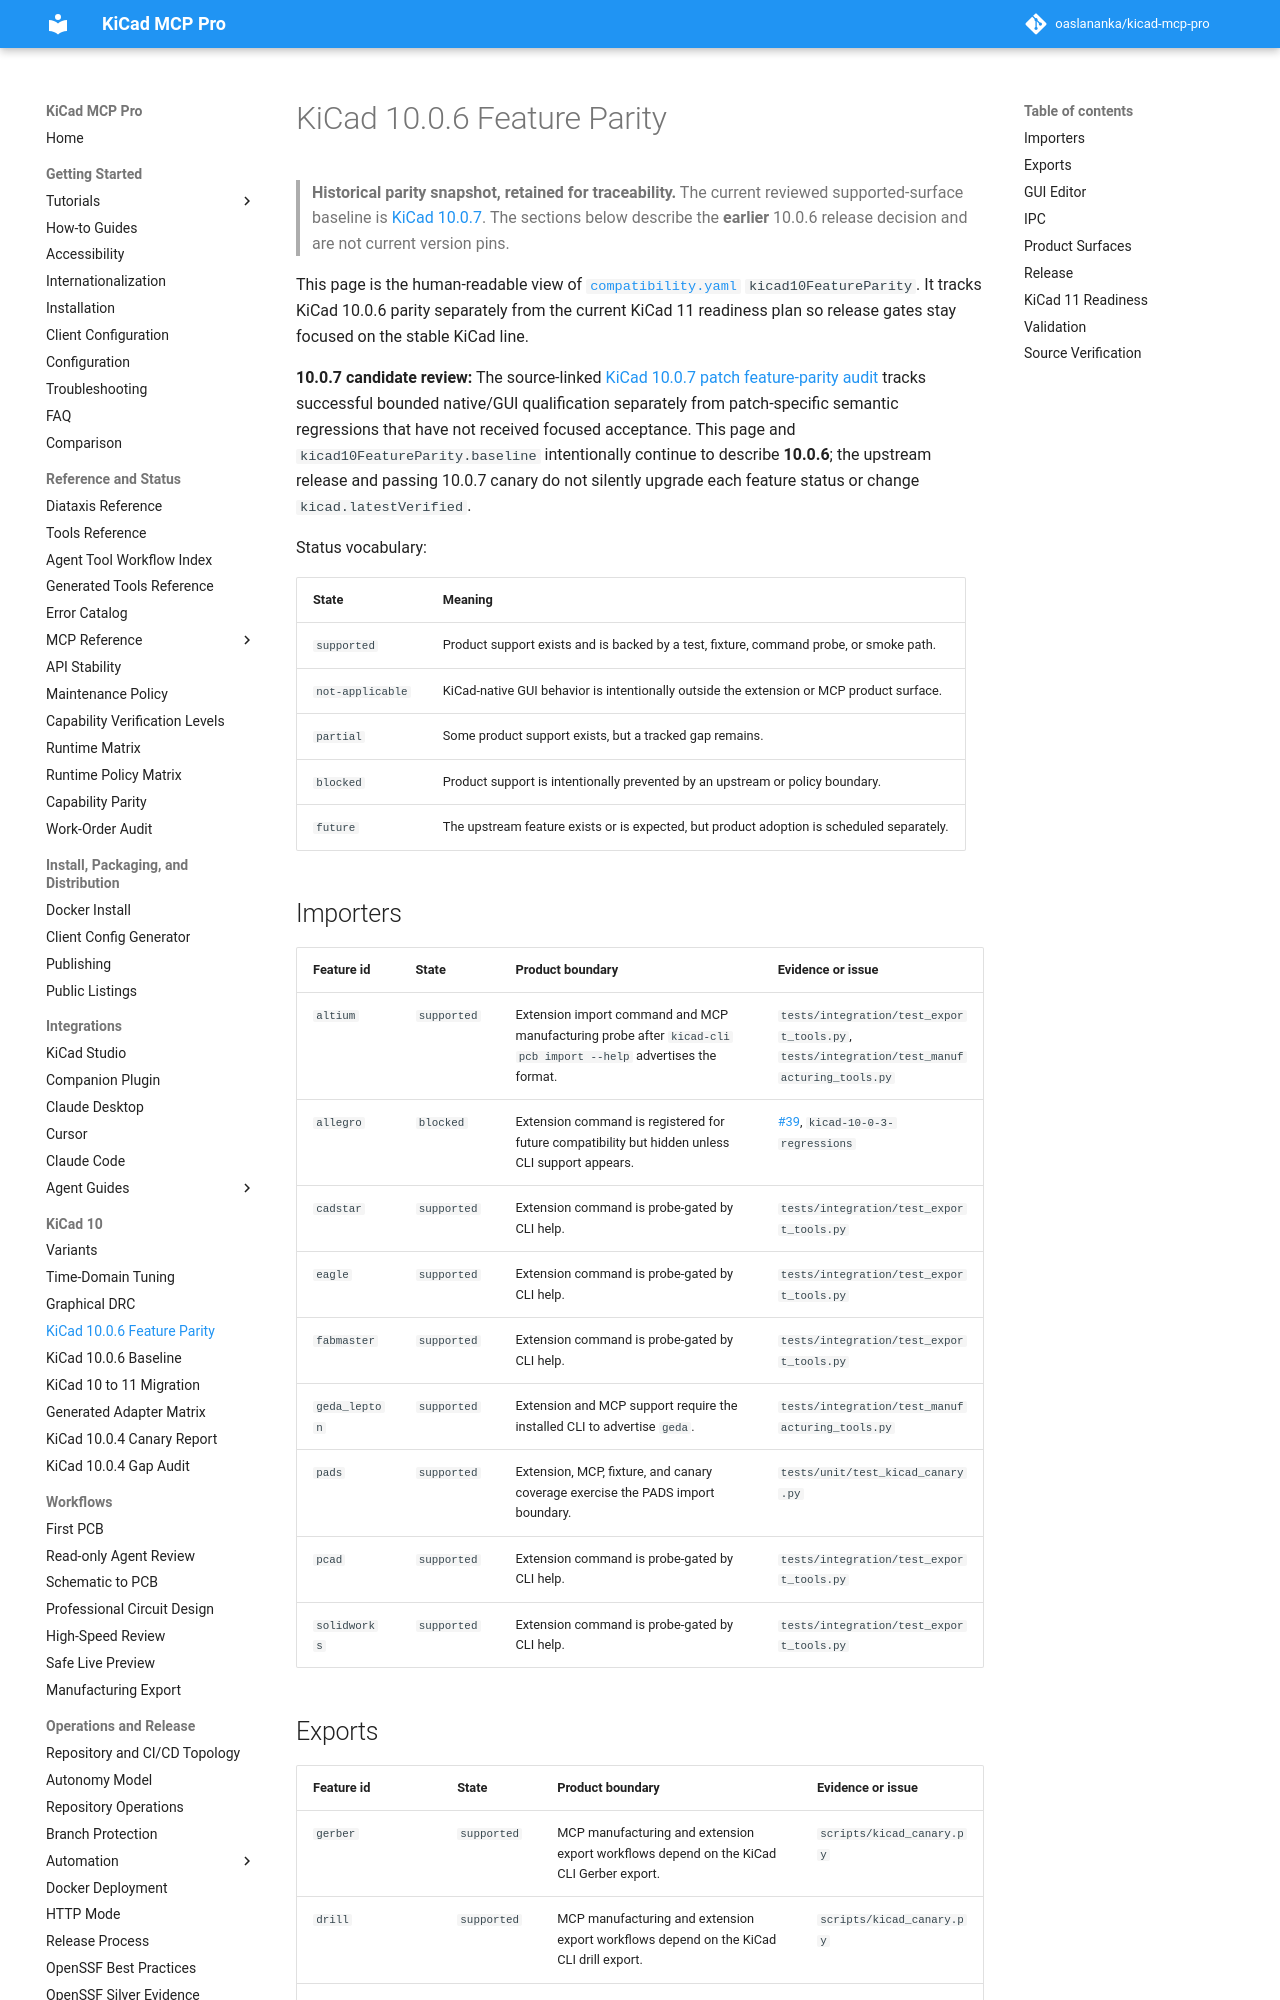

repository: TotallyNotAHackerTrustMeIAmADolphin/kicad-mcp-pro · page: compatibility/kicad-10-0-6-feature-parity/index.html · generator: mkdocs

# KiCad 10.0.6 Feature Parity

> **Historical parity snapshot, retained for traceability.** The current
> reviewed supported-surface baseline is
> [KiCad 10.0.7](kicad-10-0-7-feature-parity.md). The sections below describe
> the **earlier** 10.0.6 release decision and are not current version pins.

This page is the human-readable view of
[`compatibility.yaml`](https://github.com/oaslananka/kicad-mcp-pro/blob/main/compatibility.yaml) `kicad10FeatureParity`. It
tracks KiCad 10.0.6 parity separately from the current KiCad 11 readiness plan
so release gates stay focused on the stable KiCad line.

**10.0.7 candidate review:** The source-linked
[KiCad 10.0.7 patch feature-parity audit](../evidence/kicad-10-0-7/2026-10-12-feature-parity-audit.md)
tracks successful bounded native/GUI qualification separately from patch-specific
semantic regressions that have not received focused acceptance. This page and
`kicad10FeatureParity.baseline` intentionally continue to describe **10.0.6**;
the upstream release and passing 10.0.7 canary do not silently upgrade each
feature status or change `kicad.latestVerified`.

Status vocabulary:

| State            | Meaning                                                                                   |
| ---------------- | ----------------------------------------------------------------------------------------- |
| `supported`      | Product support exists and is backed by a test, fixture, command probe, or smoke path.    |
| `not-applicable` | KiCad-native GUI behavior is intentionally outside the extension or MCP product surface.  |
| `partial`        | Some product support exists, but a tracked gap remains.                                   |
| `blocked`        | Product support is intentionally prevented by an upstream or policy boundary.             |
| `future`         | The upstream feature exists or is expected, but product adoption is scheduled separately. |

## Importers

| Feature id    | State       | Product boundary                                                                                                | Evidence or issue                                                                             |
| ------------- | ----------- | --------------------------------------------------------------------------------------------------------------- | --------------------------------------------------------------------------------------------- |
| `altium`      | `supported` | Extension import command and MCP manufacturing probe after `kicad-cli pcb import --help` advertises the format. | `tests/integration/test_export_tools.py`, `tests/integration/test_manufacturing_tools.py`     |
| `allegro`     | `blocked`   | Extension command is registered for future compatibility but hidden unless CLI support appears.                 | [#39](https://github.com/oaslananka/kicad-mcp-pro/issues/39), `kicad-10-0-3-regressions`        |
| `cadstar`     | `supported` | Extension command is probe-gated by CLI help.                                                                   | `tests/integration/test_export_tools.py`                                                      |
| `eagle`       | `supported` | Extension command is probe-gated by CLI help.                                                                   | `tests/integration/test_export_tools.py`                                                      |
| `fabmaster`   | `supported` | Extension command is probe-gated by CLI help.                                                                   | `tests/integration/test_export_tools.py`                                                      |
| `geda_lepton` | `supported` | Extension and MCP support require the installed CLI to advertise `geda`.                                        | `tests/integration/test_manufacturing_tools.py`                                               |
| `pads`        | `supported` | Extension, MCP, fixture, and canary coverage exercise the PADS import boundary.                                 | `tests/unit/test_kicad_canary.py`                                                             |
| `pcad`        | `supported` | Extension command is probe-gated by CLI help.                                                                   | `tests/integration/test_export_tools.py`                                                      |
| `solidworks`  | `supported` | Extension command is probe-gated by CLI help.                                                                   | `tests/integration/test_export_tools.py`                                                      |
